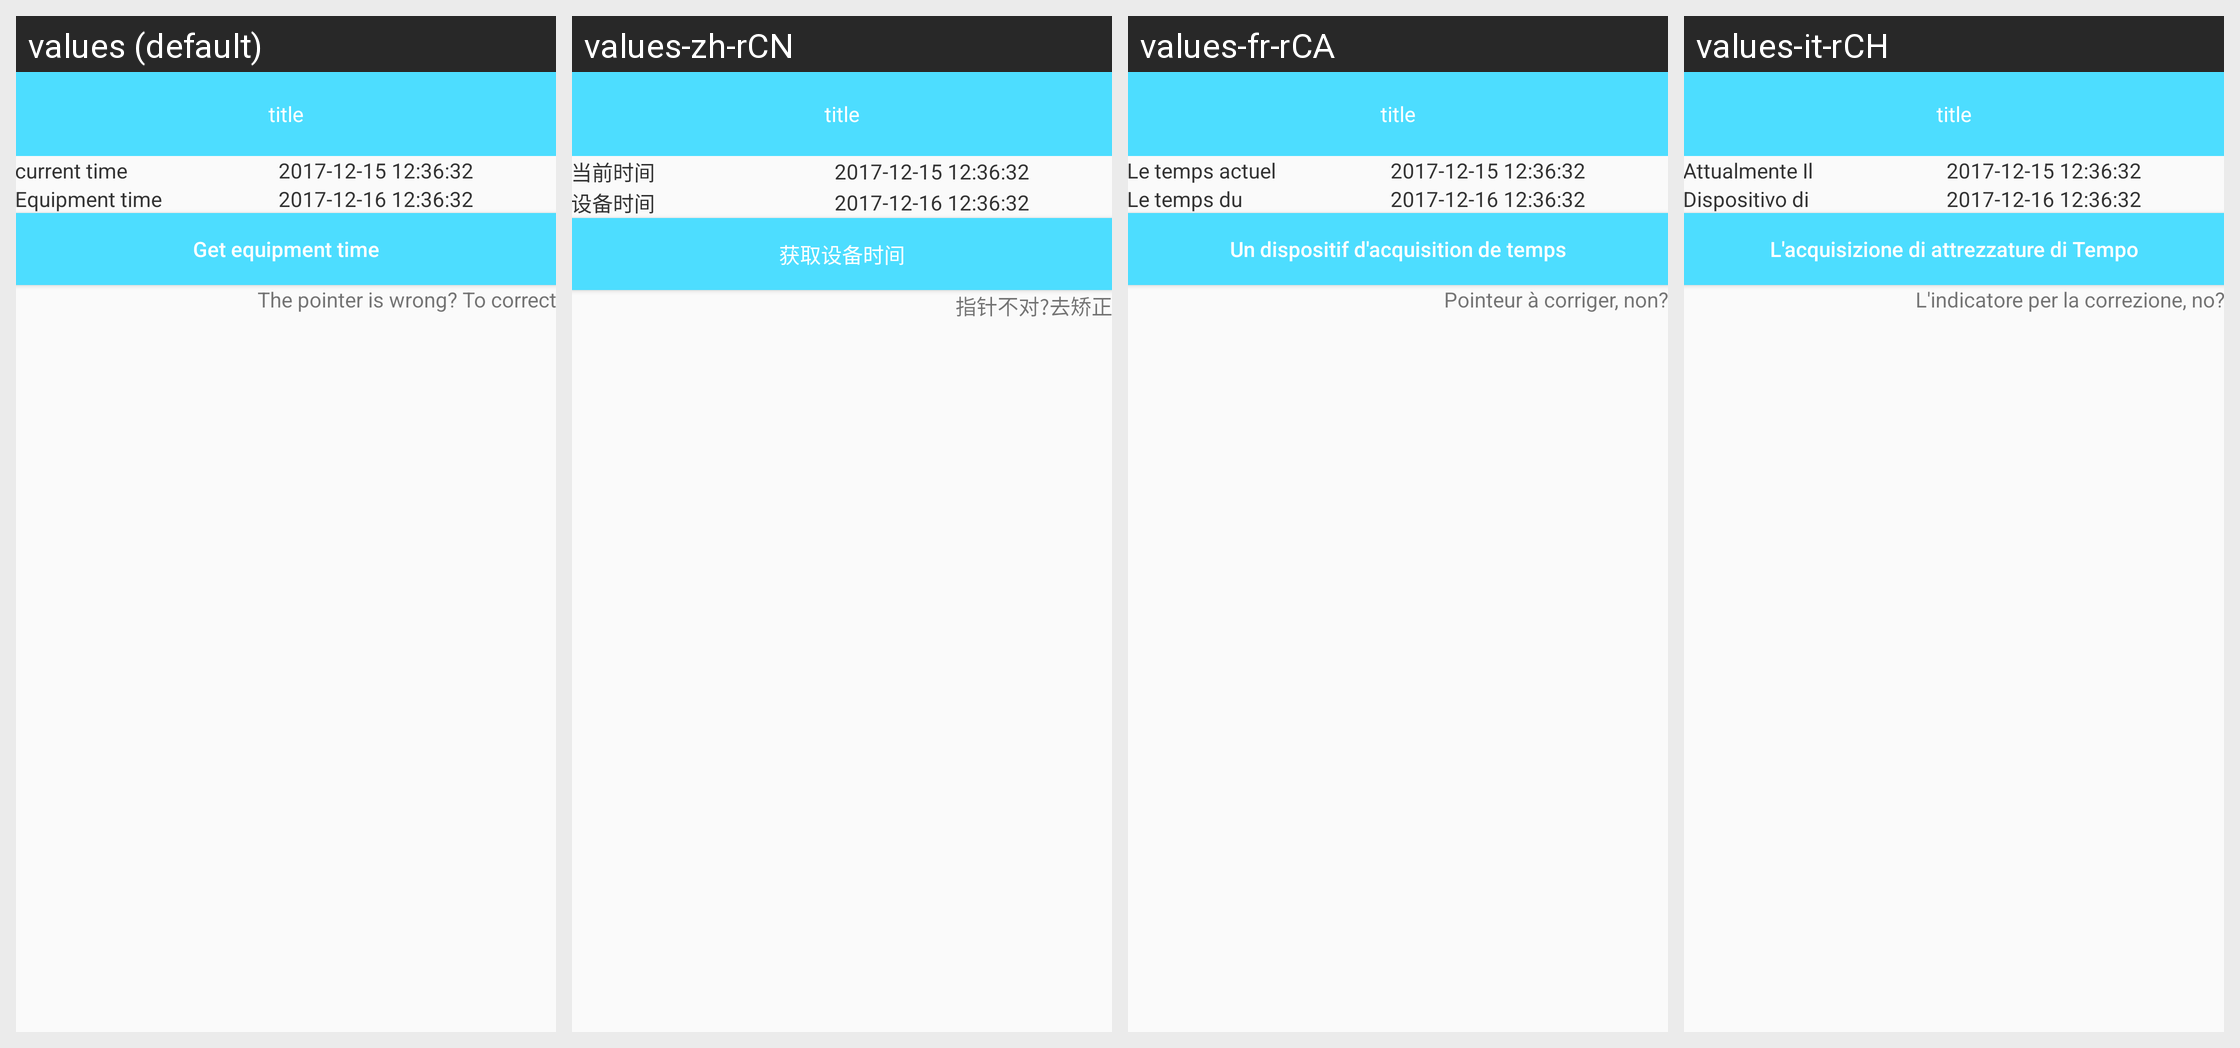

For this localized Android screen grid, give each drawn string resource with its value in every locale shown.
Android screen res/layout/device__time_activity.xml rendered under 4 locales, left to right: values (default), values-zh-rCN, values-fr-rCA, values-it-rCH. Device: Nexus 5 (rendered at 1080×1920; each locale shown at half size, 540×960, under a caption strip naming it); theme AppTheme.
Other locales in the repository, not shown: values-de-rDE, values-en, values-es-rES, values-fr-rBE, values-fr-rFR, values-it-rIT, values-ja-rJP, values-ko-rKR, values-pt-rBR, values-ru-rRU, values-vi-rVN, values-zh, values-zh-rHK, values-zh-rTW.
Strings drawn on this screen, with the default value and each locale's value (text and hints the layout hard-codes, and strings that could not be matched under every locale, appear in the picture but are not listed):

now_times
  values: current time
  values-zh-rCN: 当前时间
  values-fr-rCA: Le temps actuel
  values-it-rCH: Attualmente Il Tempo

device_times
  values: Equipment time
  values-zh-rCN: 设备时间
  values-fr-rCA: Le temps du dispositif
  values-it-rCH: Dispositivo di Tempo

get_device_times
  values: Get equipment time
  values-zh-rCN: 获取设备时间
  values-fr-rCA: Un dispositif d'acquisition de temps
  values-it-rCH: L'acquisizione di attrezzature di Tempo

correct_pointer_times
  values: The pointer is wrong? To correct
  values-zh-rCN: 指针不对?去矫正
  values-fr-rCA: Pointeur à corriger, non?
  values-it-rCH: L'indicatore per la correzione, no?
